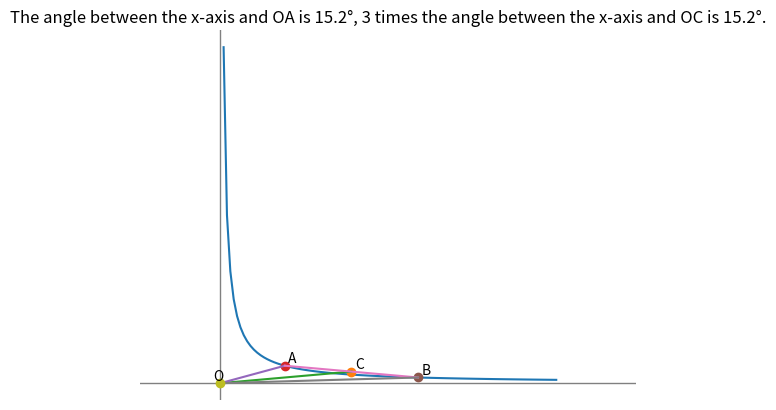

The matplotlib source for this figure:
"""
# =============================================================================
# Jim McCleery
# October 5, 2026
# Kailua-Kona, HI
#
# Reference Problem:
# https://mathnet.mit.edu/explorer.html?p=btw_1991_fb0a1f
#
# Problem Statement:
# Two points A(x1, y1) and B(x2, y2) lie on y = 1/x with 0 < x1 < x2.
# |AB| = 2 * |OA|, and C is the midpoint of segment AB.
# Show that: angle(x-axis, OA) = 3 * angle(x-axis, OC).
# =============================================================================
"""

from math import atan, degrees, sqrt
from random import uniform
import matplotlib.pyplot as plt
import numpy as np

# -----------------------------------------------------------------------------
# Helper Functions
# -----------------------------------------------------------------------------
def distance(point_a, point_b):
    """Calculate the Euclidean (straight-line) distance between two (x, y) points.

    Formula: sqrt((x2 - x1)^2 + (y2 - y1)^2)
    """
    # Unpack the (x, y) coordinate tuples into separate variables
    x1, y1 = point_a
    x2, y2 = point_b

    # Use the Pythagorean theorem to find the distance
    return sqrt((x1 - x2) ** 2 + (y1 - y2) ** 2)

def mid_point(point_a, point_b):
    """Find the midpoint between two (x, y) points by averaging their coordinates."""
    x1, y1 = point_a
    x2, y2 = point_b

    # Add coordinates together and divide by 2
    return ((x1 + x2) / 2, (y1 + y2) / 2)

def plot_point(point):
    """Plot a single point (x, y) as a small circle ('o') on the current graph."""
    x, y = point
    plt.plot(x, y, "o")

def plot_line(point_a, point_b):
    """Draw a line segment connecting point_a and point_b."""
    x1, y1 = point_a
    x2, y2 = point_b

    # plt.plot takes a list of x-values: [x1, x2] and a list of y-values: [y1, y2]
    plt.plot([x1, x2], [y1, y2])

# -----------------------------------------------------------------------------
# Simulation Setup (Monte Carlo / Random Search)
# -----------------------------------------------------------------------------

# Origin point (0, 0)
origin = (0, 0)

# Initialize tracking variables for the best match found:
# Start with a very large error value so the first test will beat it.
best_error = 10**6
best_A = (0, 0)
best_B = (0, 0)

# Run a Monte Carlo simulation (1,000,000 random trials)
# Using '_' as the loop variable signals that we do not need the loop counter itself.
for _ in range(10**6):
    # 1. Pick a random x-coordinate for point A between 0.1 and 10.0
    x1 = uniform(0.1, 10.0)
    y1 = 1 / x1
    A = (x1, y1)

    # Calculate distance from origin O(0,0) to point A
    dist_oa = distance(origin, A)

    # 2. Pick a random x-coordinate for B that is to the right of A (x2 >= x1)
    x2 = uniform(x1, 10.0)
    y2 = 1 / x2
    B = (x2, y2)

    # Calculate distance from point A to point B
    dist_ab = distance(A, B)

    # 3. Check condition: We want AB to equal 2 * OA, so the difference (error)
    # should be as close to 0 as possible.
    error = abs(dist_ab - 2 * dist_oa)

    # If this trial is closer than any previous trial, save these points
    if error < best_error:
        best_error = error
        best_A = A
        best_B = B


# -----------------------------------------------------------------------------
# Midpoint and Angle Calculations
# -----------------------------------------------------------------------------

# Find the midpoint C between best_A and best_B
C = mid_point(best_A, best_B)

# Calculate the angle of segment OA relative to the x-axis:
# atan(y / x) returns the angle in radians
angle_oa_rad = atan(best_A[1] / best_A[0])

# Calculate the angle of segment OC relative to the x-axis:
angle_oc_rad = atan(C[1] / C[0])


# -----------------------------------------------------------------------------
# Visualization
# -----------------------------------------------------------------------------

# Plot the smooth curve y = 1/x using 100 points between 0.1 and 10
x_vals = np.linspace(0.1, 10, 100)
y_vals = 1 / x_vals
plt.plot(x_vals, y_vals, label="y = 1/x")

# Draw horizontal and vertical axes passing through (0, 0)
plt.axhline(0, linewidth=1, color="gray")
plt.axvline(0, linewidth=1, color="gray")

# --- Plot and label Point C (Midpoint of AB) ---
plt.text(C[0] + 0.1, C[1] + 0.1, "C")
plot_point(C)
plot_line(origin, C)

# --- Plot and label Point A ---
plt.text(best_A[0] + 0.1, best_A[1] + 0.1, "A")
plot_point(best_A)
plot_line(origin, best_A)

# --- Plot and label Point B ---
plt.text(best_B[0] + 0.1, best_B[1] + 0.1, "B")
plot_point(best_B)
plot_line(best_A, best_B)  # Segment AB
plot_line(origin, best_B)  # Segment OB

# --- Plot and label the Origin (O) ---
plt.text(origin[0] - 0.2, origin[1] + 0.1, "O")
plot_point(origin)

# Set the title showing the angles converted from radians to degrees
# '0.1f' formats the float to 1 decimal place
plt.title(
    f"The angle between the x-axis and OA is {degrees(angle_oa_rad):0.1f}°, "
    f"3 times the angle between the x-axis and OC is {3*degrees(angle_oc_rad):0.1f}°."
)

# Keep the scale of x and y axes equal so geometric angles display correctly
plt.axis("equal")

# Turn off the default outer box ticks for a clean geometric diagram
plt.axis("off")

# Render the plot window
plt.show()
